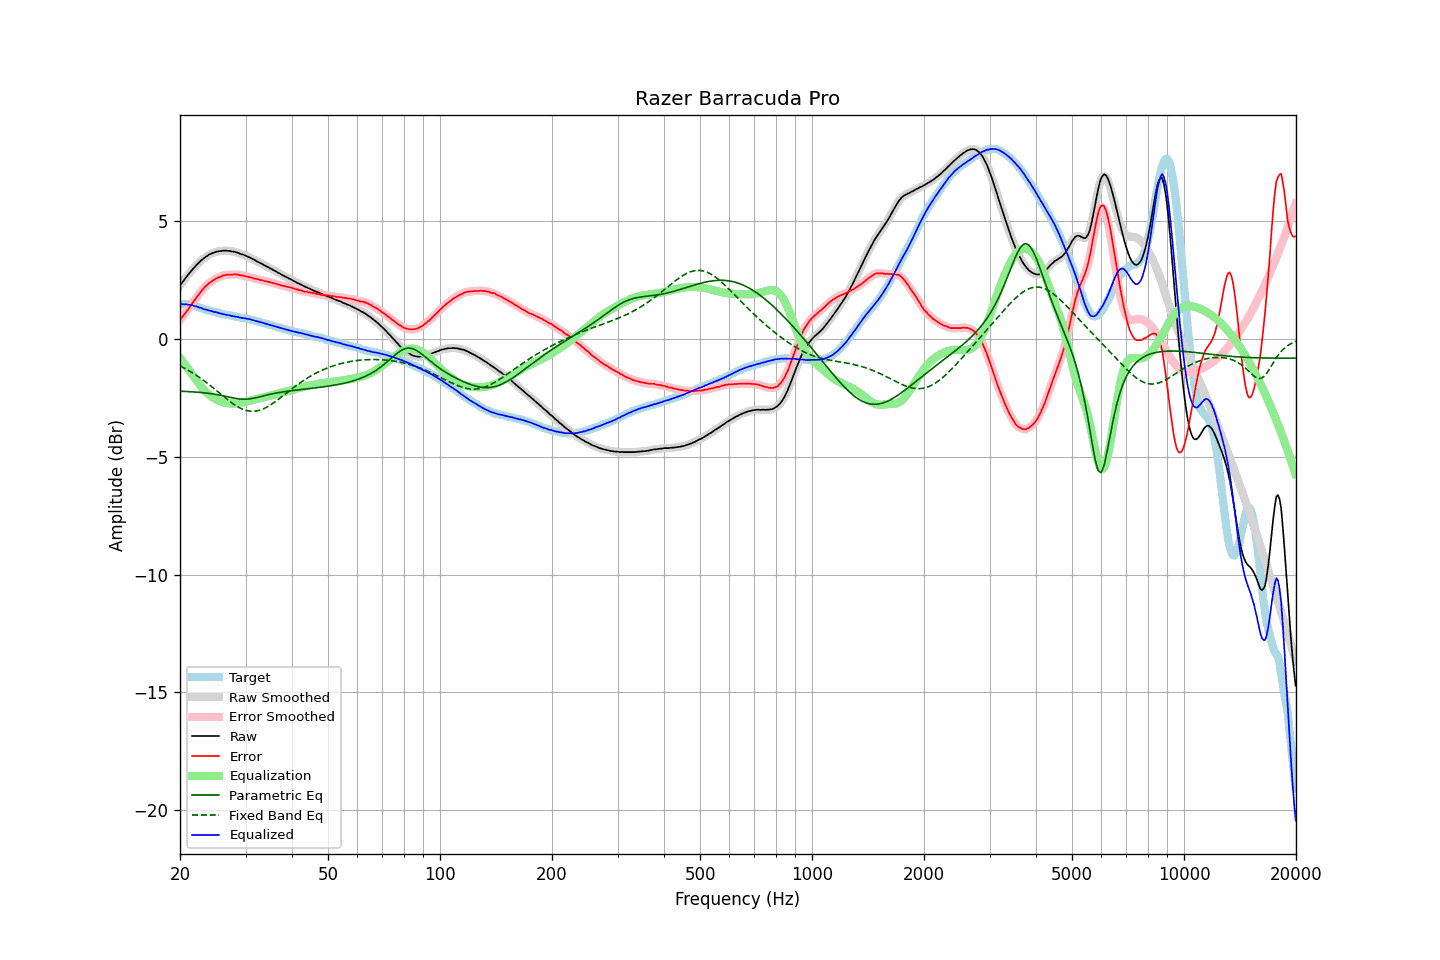

Data behind this chart, as committed beside it:
frequency, raw, error, smoothed, error_smoothed, equalization, parametric_eq, fixed_band_eq, equalized_raw, equalized_smoothed, target
20.00, 2.27, 0.80, 2.27, 0.80, -0.79, -2.21, -1.14, 1.48, 1.48, 1.47
20.20, 2.37, 0.90, 2.36, 0.89, -0.89, -2.22, -1.18, 1.48, 1.48, 1.47
20.40, 2.45, 0.98, 2.46, 0.98, -0.98, -2.22, -1.21, 1.47, 1.48, 1.47
20.61, 2.55, 1.07, 2.55, 1.07, -1.07, -2.22, -1.25, 1.47, 1.47, 1.47
20.81, 2.64, 1.17, 2.64, 1.16, -1.17, -2.23, -1.28, 1.47, 1.47, 1.47
21.02, 2.72, 1.25, 2.72, 1.26, -1.26, -2.23, -1.32, 1.46, 1.46, 1.47
21.23, 2.81, 1.36, 2.81, 1.35, -1.35, -2.23, -1.36, 1.45, 1.45, 1.45
21.44, 2.89, 1.45, 2.89, 1.45, -1.45, -2.24, -1.40, 1.44, 1.44, 1.44
21.66, 2.97, 1.55, 2.97, 1.55, -1.54, -2.24, -1.45, 1.42, 1.42, 1.42
21.87, 3.04, 1.64, 3.04, 1.64, -1.64, -2.25, -1.49, 1.40, 1.41, 1.40
22.09, 3.12, 1.73, 3.12, 1.73, -1.73, -2.25, -1.53, 1.39, 1.38, 1.39
22.31, 3.19, 1.83, 3.19, 1.82, -1.83, -2.26, -1.58, 1.36, 1.36, 1.36
22.54, 3.25, 1.91, 3.26, 1.92, -1.92, -2.26, -1.63, 1.33, 1.34, 1.34
22.76, 3.33, 2.01, 3.32, 2.00, -2.00, -2.27, -1.67, 1.32, 1.31, 1.32
22.99, 3.38, 2.09, 3.38, 2.09, -2.09, -2.28, -1.72, 1.29, 1.29, 1.29
23.22, 3.43, 2.17, 3.43, 2.17, -2.16, -2.28, -1.77, 1.26, 1.27, 1.26
23.45, 3.49, 2.25, 3.48, 2.24, -2.24, -2.29, -1.82, 1.25, 1.25, 1.24
23.69, 3.53, 2.30, 3.53, 2.31, -2.30, -2.30, -1.88, 1.23, 1.23, 1.23
23.92, 3.58, 2.37, 3.58, 2.36, -2.36, -2.31, -1.93, 1.22, 1.21, 1.21
24.16, 3.61, 2.41, 3.61, 2.41, -2.42, -2.32, -1.98, 1.19, 1.19, 1.20
24.40, 3.64, 2.46, 3.64, 2.46, -2.46, -2.33, -2.04, 1.18, 1.17, 1.18
24.65, 3.66, 2.50, 3.66, 2.51, -2.51, -2.34, -2.09, 1.15, 1.16, 1.16
24.89, 3.69, 2.55, 3.69, 2.55, -2.55, -2.35, -2.15, 1.14, 1.14, 1.14
25.14, 3.71, 2.58, 3.71, 2.58, -2.58, -2.36, -2.21, 1.13, 1.12, 1.13
25.39, 3.72, 2.61, 3.72, 2.61, -2.62, -2.37, -2.26, 1.10, 1.11, 1.11
25.65, 3.73, 2.63, 3.73, 2.64, -2.64, -2.39, -2.32, 1.08, 1.09, 1.10
25.91, 3.74, 2.67, 3.74, 2.67, -2.67, -2.40, -2.38, 1.07, 1.07, 1.07
26.16, 3.75, 2.70, 3.75, 2.69, -2.69, -2.41, -2.43, 1.06, 1.06, 1.05
26.43, 3.75, 2.71, 3.75, 2.71, -2.71, -2.43, -2.49, 1.04, 1.04, 1.04
26.69, 3.75, 2.73, 3.75, 2.72, -2.72, -2.44, -2.54, 1.03, 1.03, 1.02
26.96, 3.74, 2.73, 3.74, 2.73, -2.73, -2.46, -2.60, 1.01, 1.01, 1.01
27.23, 3.74, 2.74, 3.73, 2.73, -2.74, -2.47, -2.65, 1.00, 1.00, 1.00
27.50, 3.72, 2.73, 3.72, 2.73, -2.74, -2.49, -2.70, 0.98, 0.98, 0.99
27.77, 3.71, 2.74, 3.71, 2.74, -2.74, -2.50, -2.75, 0.97, 0.97, 0.97
28.05, 3.70, 2.74, 3.70, 2.74, -2.74, -2.52, -2.80, 0.96, 0.96, 0.96
28.33, 3.68, 2.74, 3.68, 2.74, -2.73, -2.53, -2.84, 0.95, 0.95, 0.94
28.62, 3.66, 2.73, 3.66, 2.73, -2.73, -2.54, -2.88, 0.93, 0.93, 0.93
28.90, 3.63, 2.71, 3.63, 2.72, -2.72, -2.55, -2.92, 0.91, 0.91, 0.92
29.19, 3.60, 2.70, 3.61, 2.70, -2.71, -2.55, -2.95, 0.89, 0.90, 0.90
29.48, 3.59, 2.69, 3.58, 2.69, -2.69, -2.56, -2.98, 0.90, 0.89, 0.90
29.78, 3.56, 2.68, 3.56, 2.68, -2.68, -2.56, -3.01, 0.88, 0.88, 0.88
30.08, 3.53, 2.66, 3.53, 2.66, -2.66, -2.55, -3.03, 0.87, 0.87, 0.87
30.38, 3.50, 2.65, 3.50, 2.65, -2.64, -2.55, -3.05, 0.85, 0.86, 0.85
30.68, 3.47, 2.63, 3.47, 2.63, -2.63, -2.54, -3.06, 0.84, 0.84, 0.84
30.99, 3.44, 2.62, 3.44, 2.61, -2.61, -2.53, -3.07, 0.83, 0.83, 0.82
31.30, 3.40, 2.59, 3.40, 2.59, -2.59, -2.52, -3.07, 0.81, 0.81, 0.81
31.61, 3.37, 2.57, 3.37, 2.57, -2.58, -2.51, -3.07, 0.79, 0.79, 0.80
31.93, 3.33, 2.55, 3.33, 2.56, -2.56, -2.50, -3.06, 0.77, 0.77, 0.78
32.24, 3.29, 2.54, 3.29, 2.54, -2.54, -2.48, -3.05, 0.75, 0.75, 0.74
32.57, 3.26, 2.53, 3.26, 2.52, -2.52, -2.46, -3.03, 0.74, 0.73, 0.73
32.89, 3.22, 2.50, 3.22, 2.51, -2.51, -2.45, -3.01, 0.71, 0.72, 0.72
33.22, 3.19, 2.50, 3.19, 2.49, -2.49, -2.43, -2.99, 0.70, 0.70, 0.69
33.55, 3.15, 2.47, 3.15, 2.47, -2.47, -2.41, -2.96, 0.68, 0.68, 0.68
33.89, 3.11, 2.45, 3.11, 2.46, -2.46, -2.40, -2.93, 0.65, 0.66, 0.66
34.23, 3.08, 2.44, 3.07, 2.44, -2.44, -2.38, -2.89, 0.64, 0.63, 0.64
34.57, 3.04, 2.43, 3.04, 2.43, -2.42, -2.36, -2.85, 0.61, 0.62, 0.61
34.92, 3.00, 2.41, 3.00, 2.41, -2.41, -2.35, -2.81, 0.59, 0.60, 0.59
35.27, 2.97, 2.39, 2.97, 2.39, -2.39, -2.33, -2.77, 0.58, 0.58, 0.58
35.62, 2.93, 2.37, 2.93, 2.37, -2.37, -2.32, -2.72, 0.56, 0.56, 0.56
35.97, 2.89, 2.35, 2.89, 2.35, -2.35, -2.31, -2.67, 0.54, 0.54, 0.54
... 635 more rows
